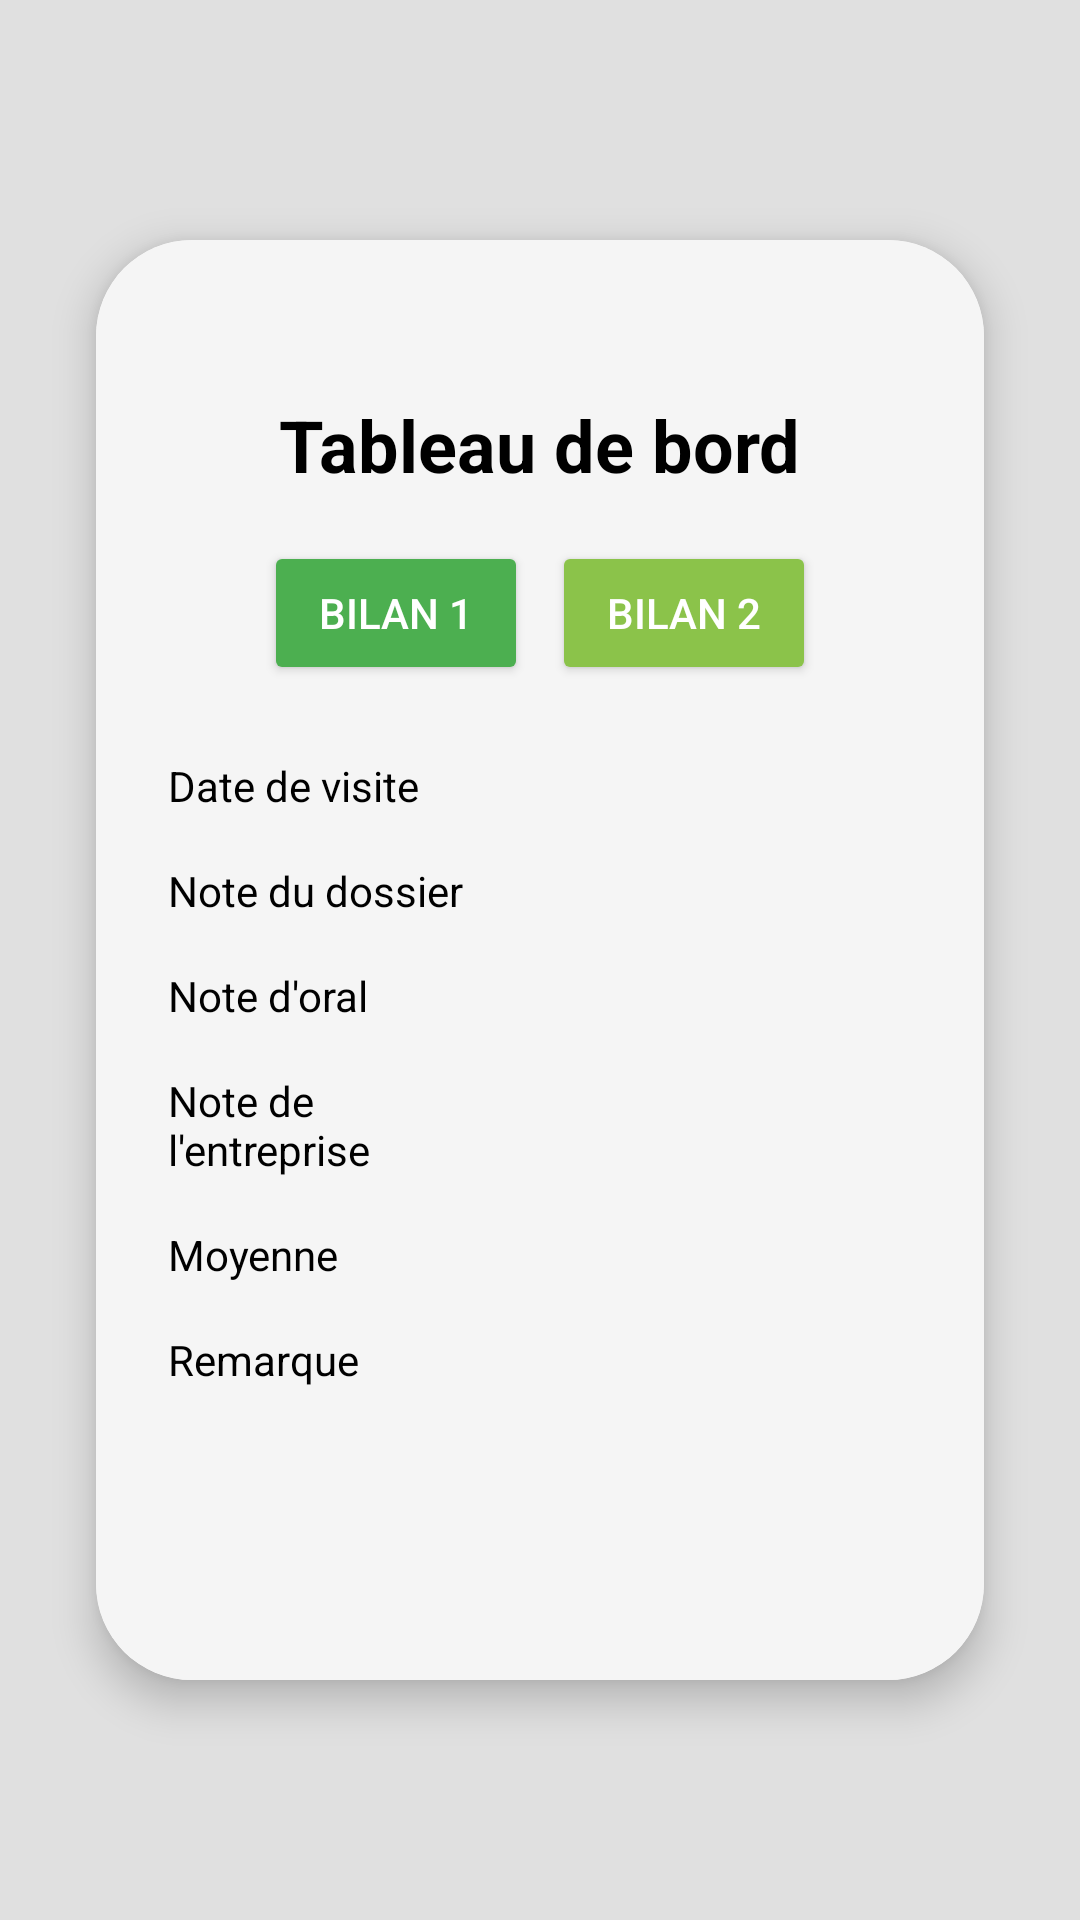

Reconstruct the res/layout file that produces this screen, plus the resources it refers to.
<!-- AndroidManifest.xml: application theme Theme.FSI_Notes -->
<!-- res/layout/activity_bilan1.xml -->
<?xml version="1.0" encoding="utf-8"?>
<androidx.drawerlayout.widget.DrawerLayout xmlns:android="http://schemas.android.com/apk/res/android"
    xmlns:app="http://schemas.android.com/apk/res-auto"
    android:id="@+id/drawer_layout"
    android:layout_width="match_parent"
    android:layout_height="match_parent">

    <androidx.constraintlayout.widget.ConstraintLayout
        android:id="@+id/bilan1_root_layout"
        android:layout_width="match_parent"
        android:layout_height="match_parent"
        android:background="#E0E0E0">

        <androidx.cardview.widget.CardView
            android:layout_width="0dp"
            android:layout_height="0dp"
            android:layout_marginStart="32dp"
            android:layout_marginTop="80dp"
            android:layout_marginEnd="32dp"
            android:layout_marginBottom="80dp"
            app:cardCornerRadius="32dp"
            app:cardElevation="8dp"
            app:layout_constraintBottom_toBottomOf="parent"
            app:layout_constraintEnd_toEndOf="parent"
            app:layout_constraintStart_toStartOf="parent"
            app:layout_constraintTop_toTopOf="parent">

            <androidx.constraintlayout.widget.ConstraintLayout
                android:layout_width="match_parent"
                android:layout_height="match_parent"
                android:background="#F5F5F5"
                android:padding="16dp">

                <ImageView
                    android:id="@+id/ivMenu"
                    android:layout_width="24dp"
                    android:layout_height="24dp"
                    android:layout_marginStart="16dp"
                    android:layout_marginTop="16dp"
                    android:src="@drawable/ic_menu"
                    app:layout_constraintStart_toStartOf="parent"
                    app:layout_constraintTop_toTopOf="parent"
                    app:tint="#888888" />

                <TextView
                    android:id="@+id/tvTitle"
                    android:layout_width="wrap_content"
                    android:layout_height="wrap_content"
                    android:layout_marginTop="36dp"
                    android:text="Tableau de bord"
                    android:textColor="#000000"
                    android:textSize="24sp"
                    android:textStyle="bold"
                    app:layout_constraintEnd_toEndOf="parent"
                    app:layout_constraintStart_toStartOf="parent"
                    app:layout_constraintTop_toTopOf="parent" />

                <LinearLayout
                    android:id="@+id/llTabs"
                    android:layout_width="wrap_content"
                    android:layout_height="wrap_content"
                    android:layout_marginTop="16dp"
                    android:orientation="horizontal"
                    app:layout_constraintEnd_toEndOf="parent"
                    app:layout_constraintStart_toStartOf="parent"
                    app:layout_constraintTop_toBottomOf="@+id/tvTitle">

                    <Button
                        android:id="@+id/btnBilan1"
                        android:layout_width="wrap_content"
                        android:layout_height="wrap_content"
                        android:layout_marginEnd="8dp"
                        android:backgroundTint="#4CAF50"
                        android:text="Bilan 1"
                        android:textColor="#FFFFFF"
                        android:textSize="14sp" />

                    <Button
                        android:id="@+id/btnBilan2"
                        android:layout_width="wrap_content"
                        android:layout_height="wrap_content"
                        android:backgroundTint="#8BC34A"
                        android:text="Bilan 2"
                        android:textColor="#FFFFFF"
                        android:textSize="14sp" />
                </LinearLayout>

                <TableLayout
                    android:layout_width="match_parent"
                    android:layout_height="0dp"
                    android:layout_marginTop="16dp"
                    android:stretchColumns="*"
                    app:layout_constraintBottom_toBottomOf="parent"
                    app:layout_constraintEnd_toEndOf="parent"
                    app:layout_constraintStart_toStartOf="parent"
                    app:layout_constraintTop_toBottomOf="@+id/llTabs">

                    <TableRow
                        android:layout_width="match_parent"
                        android:layout_height="wrap_content">

                        <TextView
                            android:layout_width="0dp"
                            android:layout_height="wrap_content"
                            android:layout_weight="1"
                            android:background="@drawable/table_cell_border"
                            android:padding="8dp"
                            android:text="Date de visite"
                            android:textColor="#000000" />

                        <TextView
                            android:id="@+id/datevisit"
                            android:layout_width="0dp"
                            android:layout_height="wrap_content"
                            android:layout_weight="1"
                            android:background="@drawable/table_cell_border"
                            android:padding="8dp"
                            android:textColor="#000000" />
                    </TableRow>

                    <TableRow
                        android:layout_width="match_parent"
                        android:layout_height="wrap_content">

                        <TextView
                            android:layout_width="0dp"
                            android:layout_height="wrap_content"
                            android:layout_weight="1"
                            android:background="@drawable/table_cell_border"
                            android:padding="8dp"
                            android:text="Note du dossier"
                            android:textColor="#000000" />

                        <TextView
                            android:id="@+id/notedossier"
                            android:layout_width="0dp"
                            android:layout_height="wrap_content"
                            android:layout_weight="1"
                            android:background="@drawable/table_cell_border"
                            android:padding="8dp"
                            android:textColor="#000000" />
                    </TableRow>

                    <TableRow
                        android:layout_width="match_parent"
                        android:layout_height="wrap_content">

                        <TextView
                            android:layout_width="0dp"
                            android:layout_height="wrap_content"
                            android:layout_weight="1"
                            android:background="@drawable/table_cell_border"
                            android:padding="8dp"
                            android:text="Note d'oral"
                            android:textColor="#000000" />

                        <TextView
                            android:id="@+id/noteoral"
                            android:layout_width="0dp"
                            android:layout_height="wrap_content"
                            android:layout_weight="1"
                            android:background="@drawable/table_cell_border"
                            android:padding="8dp"
                            android:textColor="#000000" />
                    </TableRow>

                    <TableRow
                        android:layout_width="match_parent"
                        android:layout_height="wrap_content">

                        <TextView
                            android:layout_width="0dp"
                            android:layout_height="wrap_content"
                            android:layout_weight="1"
                            android:background="@drawable/table_cell_border"
                            android:padding="8dp"
                            android:text="Note de l'entreprise"
                            android:textColor="#000000" />

                        <TextView
                            android:id="@+id/noteentreprise"
                            android:layout_width="0dp"
                            android:layout_height="wrap_content"
                            android:layout_weight="1"
                            android:background="@drawable/table_cell_border"
                            android:padding="8dp"
                            android:textColor="#000000" />
                    </TableRow>

                    <TableRow
                        android:layout_width="match_parent"
                        android:layout_height="wrap_content">

                        <TextView
                            android:layout_width="0dp"
                            android:layout_height="wrap_content"
                            android:layout_weight="1"
                            android:background="@drawable/table_cell_border"
                            android:padding="8dp"
                            android:text="Moyenne"
                            android:textColor="#000000" />

                        <TextView
                            android:id="@+id/moyenne"
                            android:layout_width="0dp"
                            android:layout_height="wrap_content"
                            android:layout_weight="1"
                            android:background="@drawable/table_cell_border"
                            android:padding="8dp"
                            android:textColor="#000000" />
                    </TableRow>

                    <TableRow
                        android:layout_width="match_parent"
                        android:layout_height="0dp"
                        android:layout_weight="1">

                        <TextView
                            android:layout_width="0dp"
                            android:layout_height="match_parent"
                            android:layout_weight="1"
                            android:background="@drawable/table_cell_border"
                            android:padding="8dp"
                            android:text="Remarque"
                            android:textColor="#000000" />

                        <TextView
                            android:id="@+id/remarque"
                            android:layout_width="0dp"
                            android:layout_height="match_parent"
                            android:layout_weight="1"
                            android:background="@drawable/table_cell_border"
                            android:padding="8dp"
                            android:textColor="#000000" />
                    </TableRow>
                </TableLayout>

            </androidx.constraintlayout.widget.ConstraintLayout>

        </androidx.cardview.widget.CardView>

    </androidx.constraintlayout.widget.ConstraintLayout>


    <com.google.android.material.navigation.NavigationView
        android:id="@+id/nav_view"
        android:layout_width="wrap_content"
        android:layout_height="match_parent"
        android:layout_gravity="start"
        app:menu="@layout/drawer_menu" />

</androidx.drawerlayout.widget.DrawerLayout>
<!-- res/layout/drawer_menu.xml (included above) -->
<?xml version="1.0" encoding="utf-8"?>
    <menu xmlns:android="http://schemas.android.com/apk/res/android">

        <group android:checkableBehavior="single">
            <item
                android:id="@+id/nav_bilans"
                android:title="Bilans" />
            <item
                android:id="@+id/nav_info"
                android:title="Informations" />
        </group>

                <item
                    android:id="@+id/nav_logout"
                    android:title="Déconnexion"
                />


    </menu>
<!-- resources referenced by this layout -->
<resources>
  <style name="Theme.FSI_Notes" parent="Base.Theme.FSI_Notes" />
  <style name="Base.Theme.FSI_Notes" parent="Theme.Material3.DayNight.NoActionBar">
          
          
      </style>
</resources>
